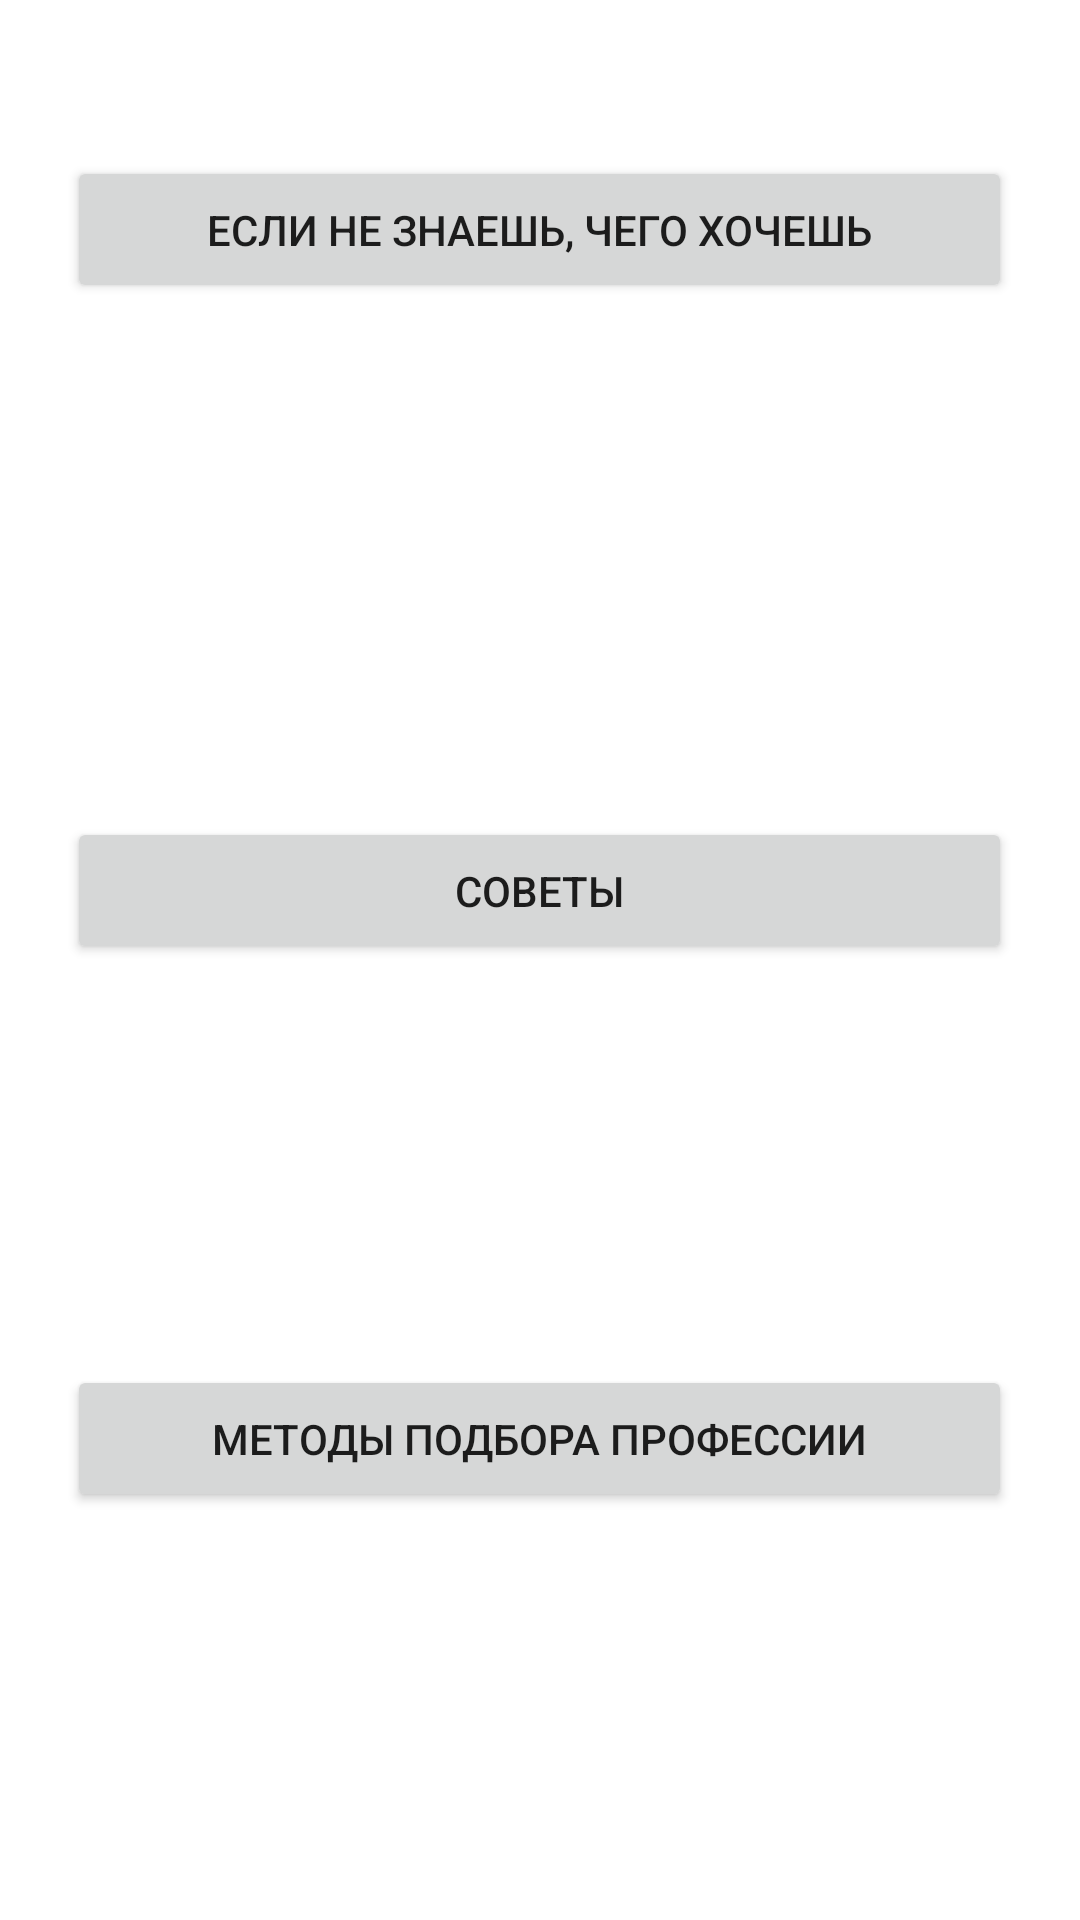

The Android layout XML behind this screen, and the referenced resources:
<!-- AndroidManifest.xml: application theme Theme.PROSY -->
<!-- res/layout/activity_two.xml -->
<?xml version="1.0" encoding="utf-8"?>
<androidx.constraintlayout.widget.ConstraintLayout xmlns:android="http://schemas.android.com/apk/res/android"
    xmlns:app="http://schemas.android.com/apk/res-auto"
    xmlns:tools="http://schemas.android.com/tools"
    android:layout_width="match_parent"
    android:layout_height="match_parent"
    tools:context=".ActivityTwo">

    <Button
        android:id="@+id/ActivityViu"
        android:layout_width="315dp"
        android:layout_height="49dp"
        android:text="Если не знаешь, чего хочешь"
        app:layout_constraintBottom_toBottomOf="parent"
        app:layout_constraintEnd_toEndOf="parent"
        app:layout_constraintHorizontal_bias="0.498"
        app:layout_constraintStart_toStartOf="parent"
        app:layout_constraintTop_toTopOf="parent"
        app:layout_constraintVertical_bias="0.088" />

    <Button
        android:id="@+id/ActivityFloor"
        android:layout_width="315dp"
        android:layout_height="49dp"
        android:text="Советы"
        app:layout_constraintBottom_toBottomOf="parent"
        app:layout_constraintEnd_toEndOf="parent"
        app:layout_constraintStart_toStartOf="parent"
        app:layout_constraintTop_toTopOf="parent"
        app:layout_constraintHorizontal_bias="0.494"
        app:layout_constraintVertical_bias="0.461" />

    <Button
        android:id="@+id/ActivityVita"
        android:layout_width="315dp"
        android:layout_height="49dp"
        android:text="Методы подбора профессии"
        app:layout_constraintBottom_toBottomOf="parent"
        app:layout_constraintEnd_toEndOf="parent"
        app:layout_constraintHorizontal_bias="0.494"
        app:layout_constraintStart_toStartOf="parent"
        app:layout_constraintTop_toTopOf="parent"
        app:layout_constraintVertical_bias="0.77" />
</androidx.constraintlayout.widget.ConstraintLayout>
<!-- resources referenced by this layout -->
<resources>
  <style name="Theme.PROSY" parent="Theme.MaterialComponents.DayNight.DarkActionBar">
          
          <item name="colorPrimary">@color/purple_500</item>
          <item name="colorPrimaryVariant">@color/purple_700</item>
          <item name="colorOnPrimary">@color/white</item>
          
          <item name="colorSecondary">@color/teal_200</item>
          <item name="colorSecondaryVariant">@color/teal_700</item>
          <item name="colorOnSecondary">@color/black</item>
          
          <item name="android:statusBarColor" tools:targetApi="l">?attr/colorPrimaryVariant</item>
          
      </style>
  <!-- not gathered from this repository: default colours our renderer supplied (Android Studio template values) -->
  <color name="purple_500">#FF6200EE</color>
  <color name="purple_700">#FF3700B3</color>
  <color name="teal_200">#FF03DAC5</color>
  <color name="teal_700">#FF018786</color>
  <color name="black">#FF000000</color>
  <color name="white">#FFFFFFFF</color>
</resources>
